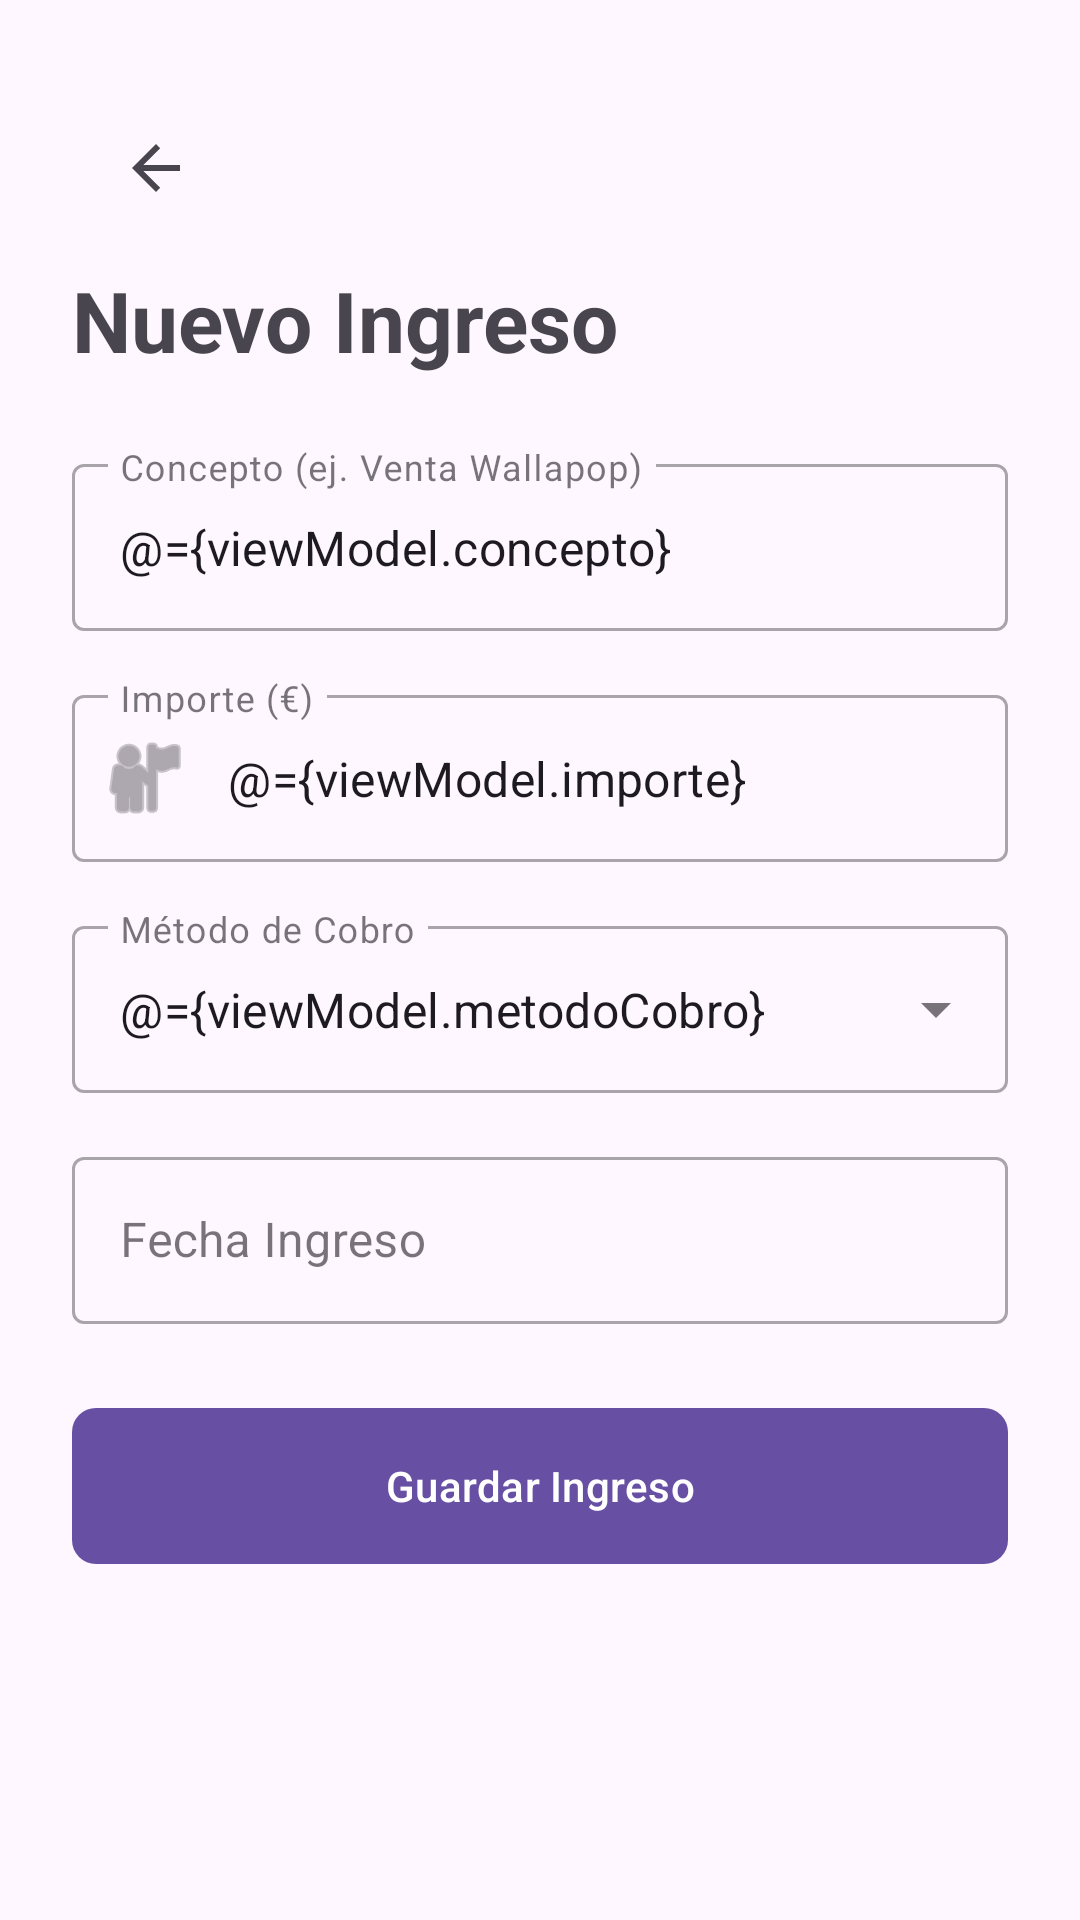

Android layout source for this screen:
<!-- AndroidManifest.xml: application theme Theme.FluFiAIGo -->
<!-- res/layout/fragment_ingreso.xml -->
<?xml version="1.0" encoding="utf-8"?>
<layout xmlns:android="http://schemas.android.com/apk/res/android"
    xmlns:app="http://schemas.android.com/apk/res-auto">

    <data>
        <variable
            name="viewModel"
            type="com.example.flufiaigo.IngresoViewModel" />
    </data>

    <LinearLayout
        android:layout_width="match_parent"
        android:layout_height="match_parent"
        android:orientation="vertical"
        android:padding="24dp">

        <com.google.android.material.appbar.AppBarLayout
            android:layout_width="match_parent"
            android:layout_height="wrap_content"
            android:background="@android:color/transparent"
            app:elevation="0dp">

            <com.google.android.material.appbar.MaterialToolbar
                android:id="@+id/topAppBar"
                android:layout_width="match_parent"
                android:layout_height="?attr/actionBarSize"
                app:navigationIcon="?attr/homeAsUpIndicator" />

        </com.google.android.material.appbar.AppBarLayout>

        <TextView
            android:layout_width="wrap_content"
            android:layout_height="wrap_content"
            android:text="@string/nuevo_ingreso"
            android:textSize="28sp"
            android:textStyle="bold"
            android:layout_marginBottom="24dp"/>

        <com.google.android.material.textfield.TextInputLayout
            style="@style/Widget.MaterialComponents.TextInputLayout.OutlinedBox"
            android:layout_width="match_parent"
            android:layout_height="wrap_content"
            android:layout_marginBottom="16dp"
            android:hint="@string/concepto_ingreso">

            <com.google.android.material.textfield.TextInputEditText
                android:id="@+id/etConcepto"
                android:layout_width="match_parent"
                android:layout_height="wrap_content"
                android:inputType="text"
                android:text="@={viewModel.concepto}" />
        </com.google.android.material.textfield.TextInputLayout>

        <com.google.android.material.textfield.TextInputLayout
            style="@style/Widget.MaterialComponents.TextInputLayout.OutlinedBox"
            android:layout_width="match_parent"
            android:layout_height="wrap_content"
            android:layout_marginBottom="16dp"
            android:hint="@string/importe"
            app:startIconDrawable="@android:drawable/ic_menu_myplaces">

            <com.google.android.material.textfield.TextInputEditText
                android:id="@+id/etImporte"
                android:layout_width="match_parent"
                android:layout_height="wrap_content"
                android:inputType="numberDecimal"
                android:text="@={viewModel.importe}" />
        </com.google.android.material.textfield.TextInputLayout>

        <com.google.android.material.textfield.TextInputLayout
            style="@style/Widget.MaterialComponents.TextInputLayout.OutlinedBox.ExposedDropdownMenu"
            android:layout_width="match_parent"
            android:layout_height="wrap_content"
            android:layout_marginBottom="16dp"
            android:hint="@string/metodo_cobro">

            <com.google.android.material.textfield.MaterialAutoCompleteTextView
                android:id="@+id/metodoPago"
                android:layout_width="match_parent"
                android:layout_height="wrap_content"
                android:inputType="none"
                android:text="@={viewModel.metodoCobro}"
                app:simpleItems="@array/opciones_pago" />
        </com.google.android.material.textfield.TextInputLayout>

        <com.google.android.material.textfield.TextInputLayout
            style="@style/Widget.MaterialComponents.TextInputLayout.OutlinedBox"
            android:layout_width="match_parent"
            android:layout_height="wrap_content"
            android:layout_marginBottom="24dp"
            android:hint="@string/fecha_ingreso">

            <com.google.android.material.textfield.TextInputEditText
                android:id="@+id/tvFechaIngreso"
                android:layout_width="match_parent"
                android:layout_height="wrap_content"
                android:text="@{viewModel.fechaTexto}"
                android:clickable="true"
                android:focusable="false"
                android:cursorVisible="false"
                app:endIconDrawable="@android:drawable/ic_menu_today"/>
        </com.google.android.material.textfield.TextInputLayout>

        <com.google.android.material.button.MaterialButton
            android:id="@+id/btnGuardarIngreso"
            android:layout_width="match_parent"
            android:layout_height="60dp"
            android:onClick="@{() -> viewModel.crearIngreso()}"
            android:text="@string/guardar_ingreso"
            app:cornerRadius="8dp"/>

    </LinearLayout>
</layout>
<!-- resources referenced by this layout -->
<resources>
  <string-array name="opciones_pago">
          <item>Efectivo</item>
          <item>Tarjeta</item>
          <item>Bizum</item>
          <item>Transferencia</item>
      </string-array>
  <string name="concepto_ingreso">Concepto (ej. Venta Wallapop)</string>
  <string name="fecha_ingreso">Fecha Ingreso</string>
  <string name="guardar_ingreso">Guardar Ingreso</string>
  <string name="importe">Importe (€)</string>
  <string name="metodo_cobro">Método de Cobro</string>
  <string name="nuevo_ingreso">Nuevo Ingreso</string>
  <style name="Theme.FluFiAIGo" parent="Base.Theme.FluFiAIGo" />
  <style name="Base.Theme.FluFiAIGo" parent="Theme.Material3.DayNight.NoActionBar">
          
          
      </style>
</resources>
